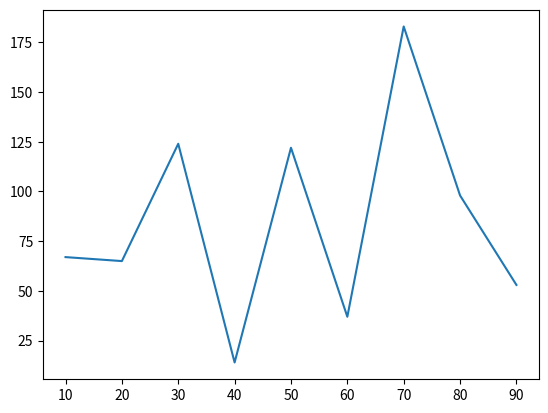

Generate this figure with matplotlib:
import pandas as pd
import numpy as np
import matplotlib.pyplot as plt


x = [90,80,70,60,50,40,30,20,10]

y = [53,98,183,37,122,14,124,65,67]
plt.plot(x,y);
plt.show();